Run: headless pygame with SDL's dummy video driver; simulated clock (each Clock.tick advances the game by its frame time, no real sleeping); random seed 0; keys injected as events and as key.get_pressed() state; no mouse input.
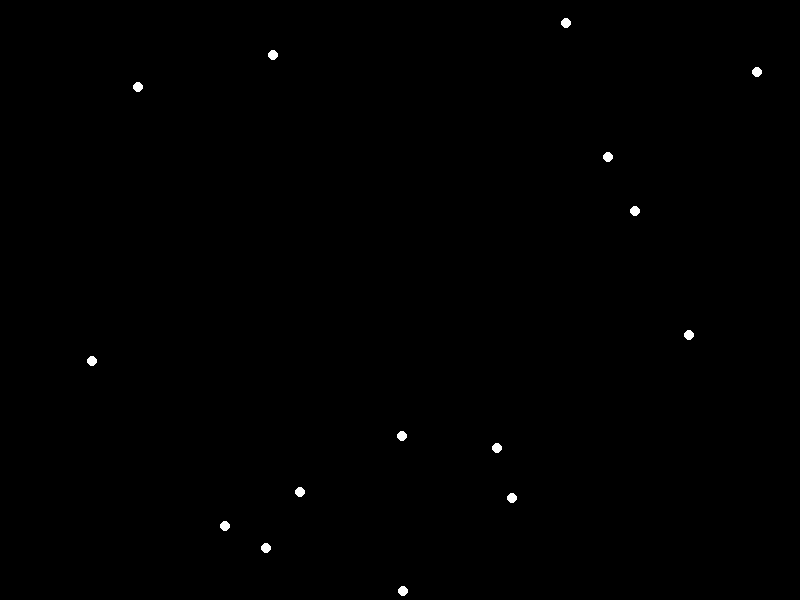
Frame 1 of 4 · flips 1–60 · no input
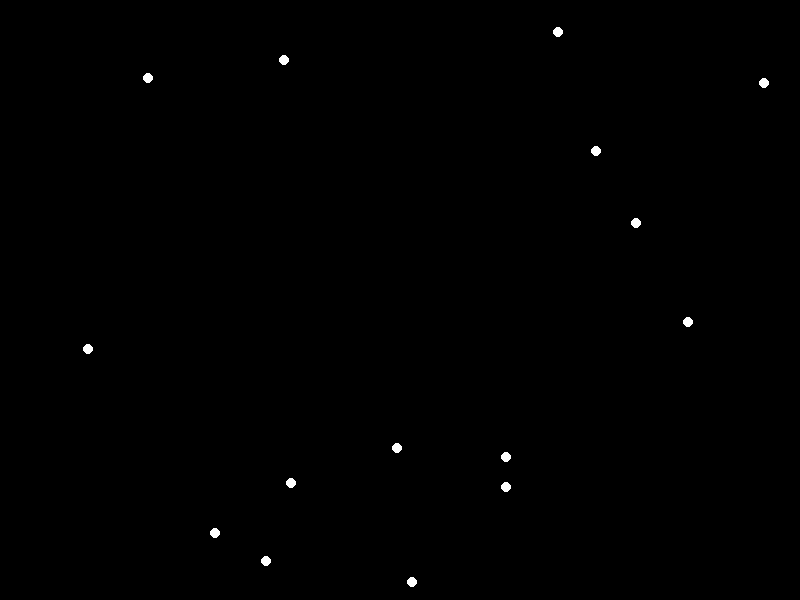
Frame 2 of 4 · flips 61–180 · tapped SPACE, RETURN · held RIGHT (→), D
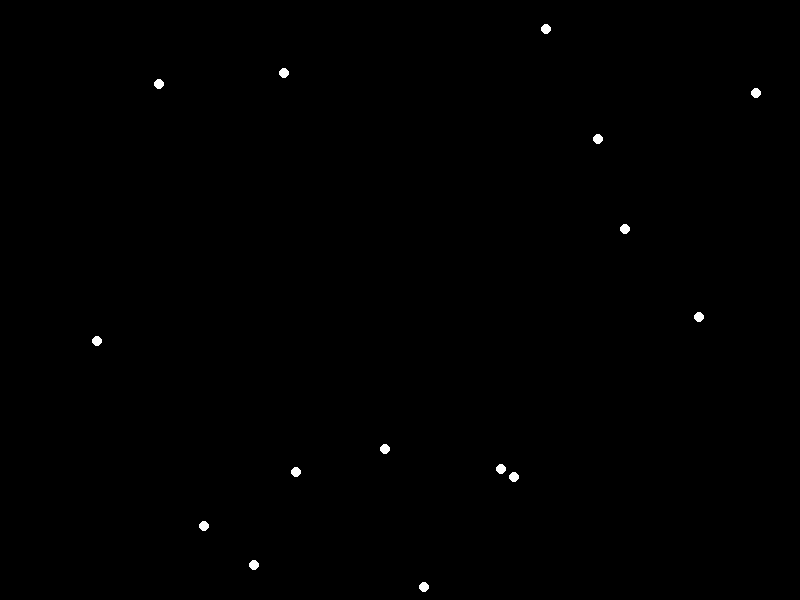
Frame 3 of 4 · flips 181–300 · held DOWN (↓), S
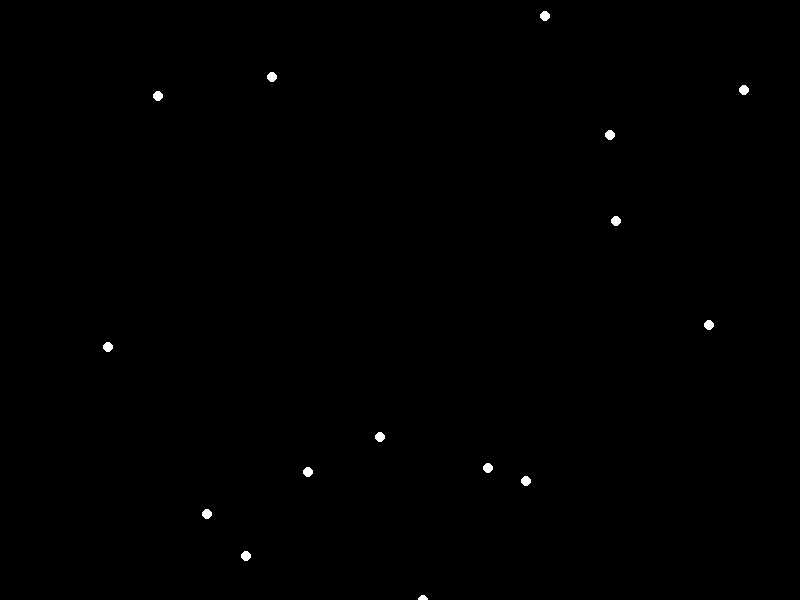
Frame 4 of 4 · flips 301–420 · held LEFT (←), A, UP (↑), W

The pygame program that drew these frames:


import pygame
import math
import random

# Window size
WIDTH, HEIGHT = 800, 600

# Colors
BLACK = (0, 0, 0)
WHITE = (255, 255, 255)

# Point-light properties
POINT_LIGHT_RADIUS = 5
POINT_LIGHT_COUNT = 15

class PointLight:
    def __init__(self, x, y):
        self.x = x
        self.y = y
        self.angle = random.uniform(0, 2 * math.pi)

    def update(self):
        self.angle += 0.01

    def draw(self, screen):
        end_x = self.x + math.cos(self.angle) * POINT_LIGHT_RADIUS
        end_y = self.y + math.sin(self.angle) * POINT_LIGHT_RADIUS
        pygame.draw.circle(screen, WHITE, (int(end_x), int(end_y)), POINT_LIGHT_RADIUS)

def main():
    pygame.init()
    screen = pygame.display.set_mode((WIDTH, HEIGHT))
    clock = pygame.time.Clock()

    point_lights = [PointLight(random.randint(0, WIDTH), random.randint(0, HEIGHT)) for _ in range(POINT_LIGHT_COUNT)]

    running = True
    while running:
        for event in pygame.event.get():
            if event.type == pygame.QUIT:
                running = False

        screen.fill(BLACK)

        for point_light in point_lights:
            point_light.update()
            point_light.draw(screen)

        # Create the illusion of movement by moving the point lights away from the center
        for point_light in point_lights:
            point_light.x += math.cos(point_light.angle) * 0.1
            point_light.y += math.sin(point_light.angle) * 0.1

        # Keep the point lights within the window
        for point_light in point_lights:
            if point_light.x < 0:
                point_light.x = WIDTH
            elif point_light.x > WIDTH:
                point_light.x = 0
            if point_light.y < 0:
                point_light.y = HEIGHT
            elif point_light.y > HEIGHT:
                point_light.y = 0

        pygame.display.flip()
        clock.tick(60)

    pygame.quit()

if __name__ == "__main__":
    main()
